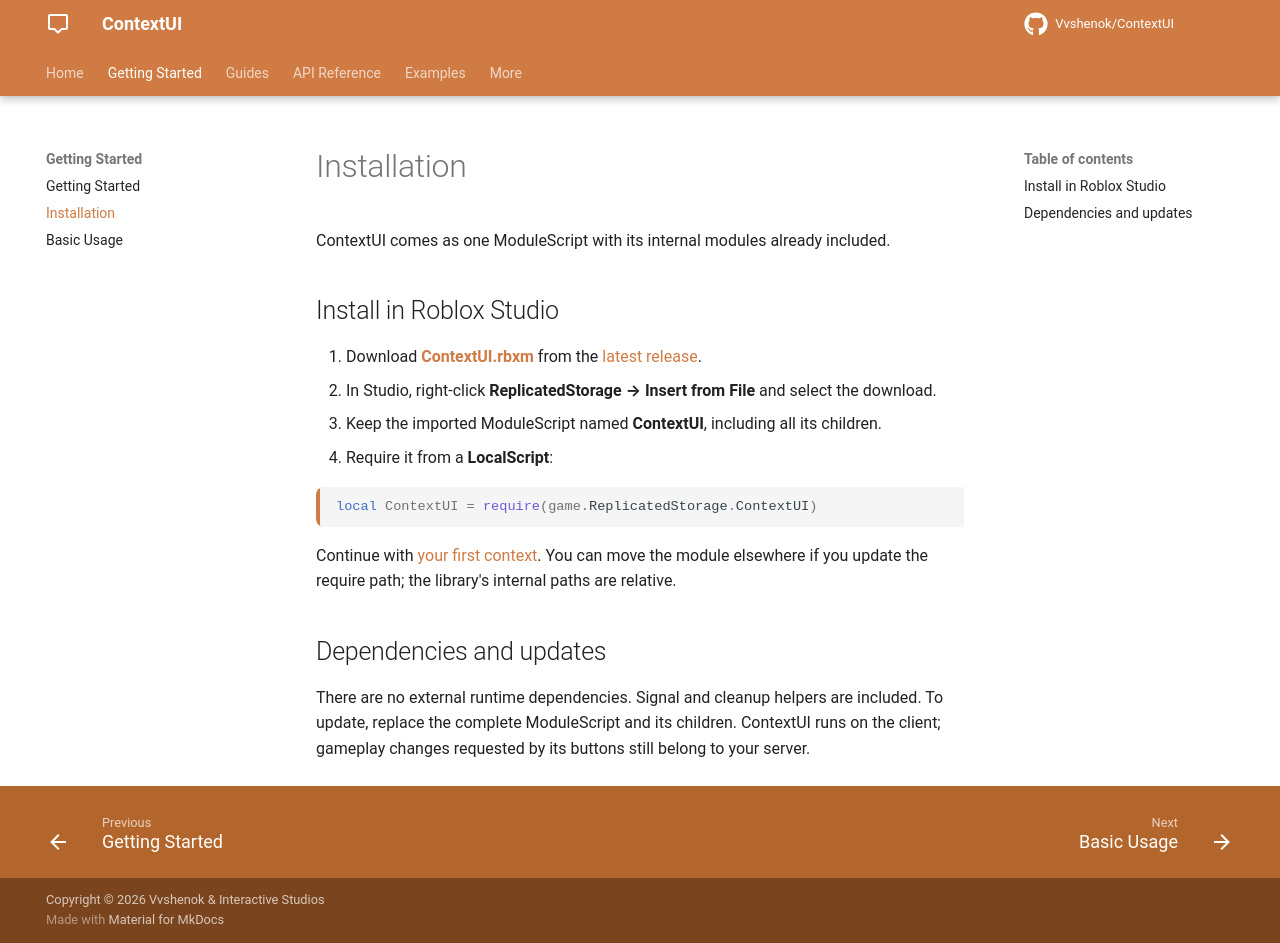

repository: Vvshenok/ContextUI · page: installation/index.html · generator: mkdocs

# Installation

ContextUI comes as one ModuleScript with its internal modules already included.

## Install in Roblox Studio {#install-in-roblox-studio}

1. Download **[ContextUI.rbxm](https://github.com/Vvshenok/ContextUI/releases/latest/download/ContextUI.rbxm)** from the [latest release](https://github.com/Vvshenok/ContextUI/releases/latest).
2. In Studio, right-click **ReplicatedStorage → Insert from File** and select the download.
3. Keep the imported ModuleScript named **ContextUI**, including all its children.
4. Require it from a **LocalScript**:

```lua
local ContextUI = require(game.ReplicatedStorage.ContextUI)
```

Continue with [your first context](getting-started.md). You can move the module elsewhere if you update the require path; the library's internal paths are relative.

## Dependencies and updates {#dependencies-and-updates}

There are no external runtime dependencies. Signal and cleanup helpers are included. To update, replace the complete ModuleScript and its children. ContextUI runs on the client; gameplay changes requested by its buttons still belong to your server.
